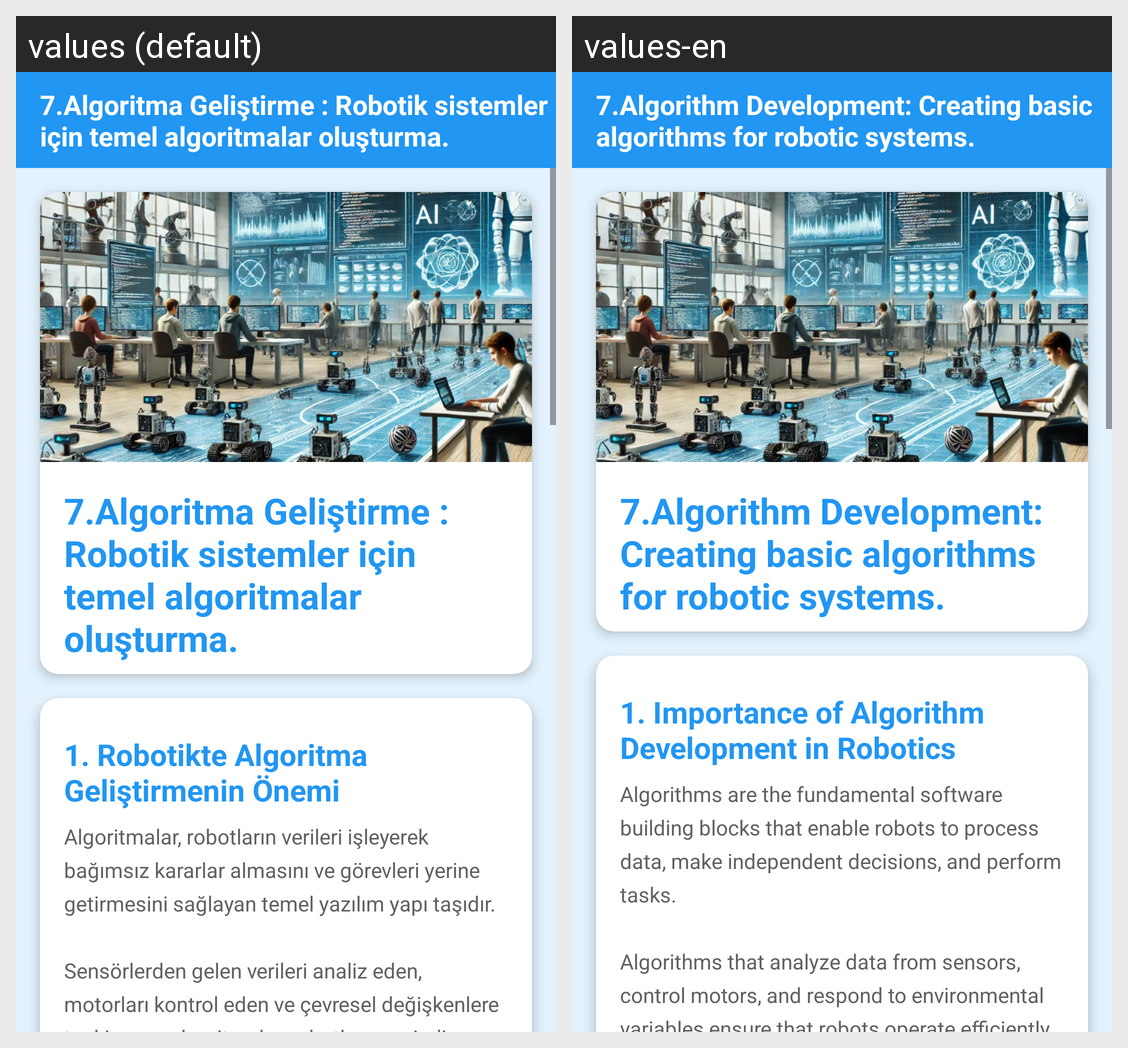

Locale-by-locale string values for the Android screen shown in this grid:
Android screen res/layout/fragment_algoritma_gelistirme.xml rendered under 2 locales, left to right: values (default), values-en. Device: Nexus 5 (rendered at 1080×1920; each locale shown at half size, 540×960, under a caption strip naming it); theme Theme.GreenMindGreenEnergy.
Strings drawn on this screen, with the default value and each locale's value (text and hints the layout hard-codes, and strings that could not be matched under every locale, appear in the picture but are not listed):

algoritmaGelistirme
  values: 7.Algoritma Geliştirme : Robotik sistemler için temel algoritmalar oluşturma.
  values-en: 7.Algorithm Development: Creating basic algorithms for robotic systems.

algoritmaGiris
  values: 1. Robotikte Algoritma Geliştirmenin Önemi
  values-en: 1. Importance of Algorithm Development in Robotics

algoritmaGirisText
  values: Algoritmalar, robotların verileri işleyerek bağımsız kararlar almasını ve görevleri yerine getirmesini sağlayan temel yazılım yapı taşıdır.
      
      Sensörlerden gelen verileri analiz eden, motorları kontrol eden ve çevresel değişkenlere tepki veren algoritmalar, robotların verimli çalışmasını sağlar.
  values-en: Algorithms are the fundamental software building blocks that enable robots to process data, make independent decisions, and perform tasks.
      
      Algorithms that analyze data from sensors, control motors, and respond to environmental variables ensure that robots operate efficiently.
